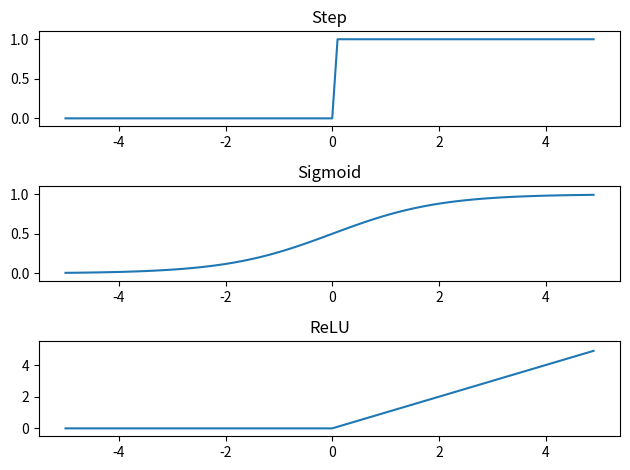

Recreate this plot in Python.
import numpy as np

def step(x):
    return np.array(x > 0, dtype=int)

def sigmoid(x):
    return 1 / (1 + np.exp(-x))

def relu(x):  # ReLU: Rectified Linear Unit
    return np.maximum(0, x)

def identify_function(x):
    return x

def softmax(x):
    m = np.max(x)
    exp_x = np.exp(x - m)  # preventing overflow
    sum_exp_x = np.sum(exp_x)
    y = exp_x / sum_exp_x

    return y


def test():
    from dataclasses import dataclass
    from typing import Any
    import matplotlib.pyplot as plt

    @dataclass
    class MyGraph:
        func: Any
        title: str
        ylim: tuple[float, float]

    graphs = [
        MyGraph(step,    'Step',    (-0.1, 1.1)),
        MyGraph(sigmoid, 'Sigmoid', (-0.1, 1.1)),
        MyGraph(relu,    'ReLU',    (-0.5, 5.5))
    ]

    x = np.arange(-5.0, 5.0, 0.1)
    fig, axes = plt.subplots(len(graphs), 1)
    for i, graph in enumerate(graphs):
        y = graph.func(x)
        axes[i].plot(x, y)
        axes[i].set_title(graph.title)
        axes[i].set_ylim(graph.ylim)
    plt.tight_layout()
    plt.show()

if __name__ == '__main__':
    test()
